Photos from the image-classification dataset "images" in the GitHub repository atmpluss/small-VGG_and_Transfer-Learning. Its 2 classes are: broken, intact.

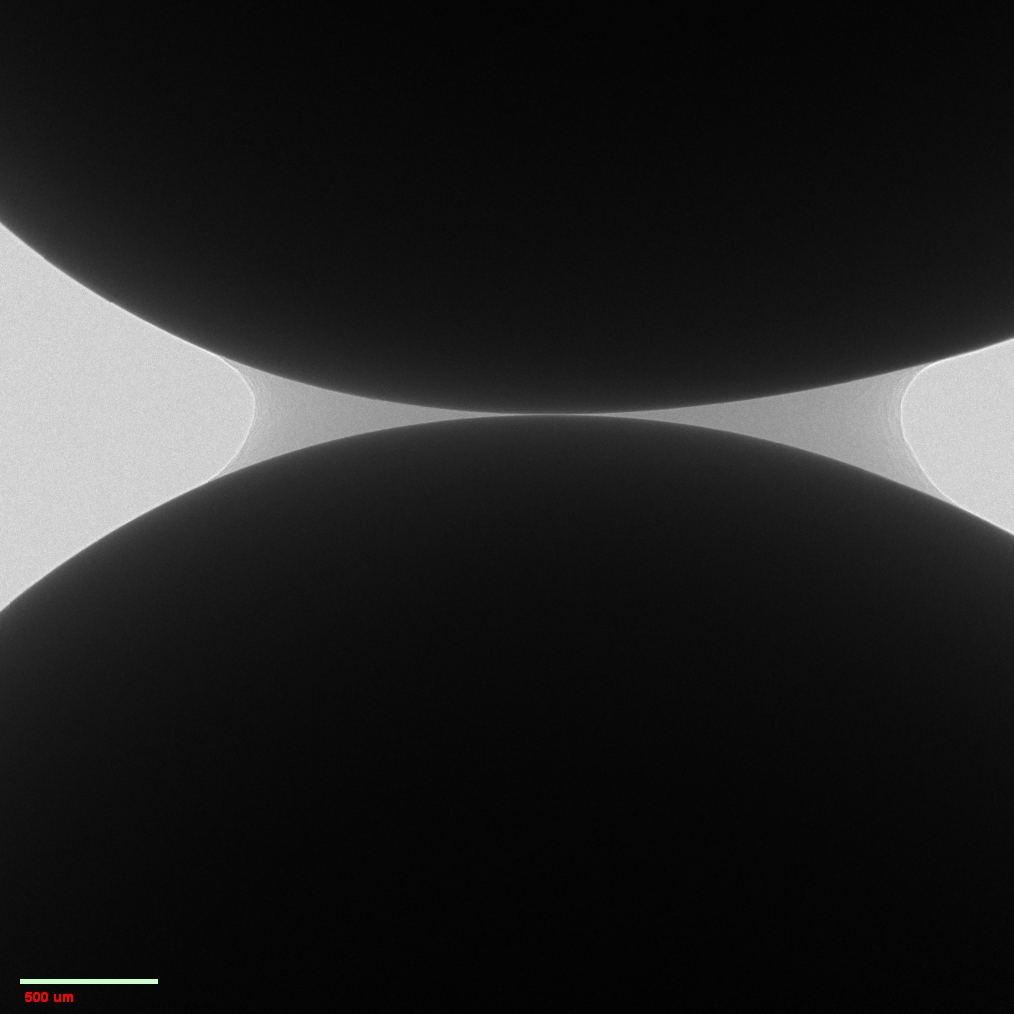
Label: intact

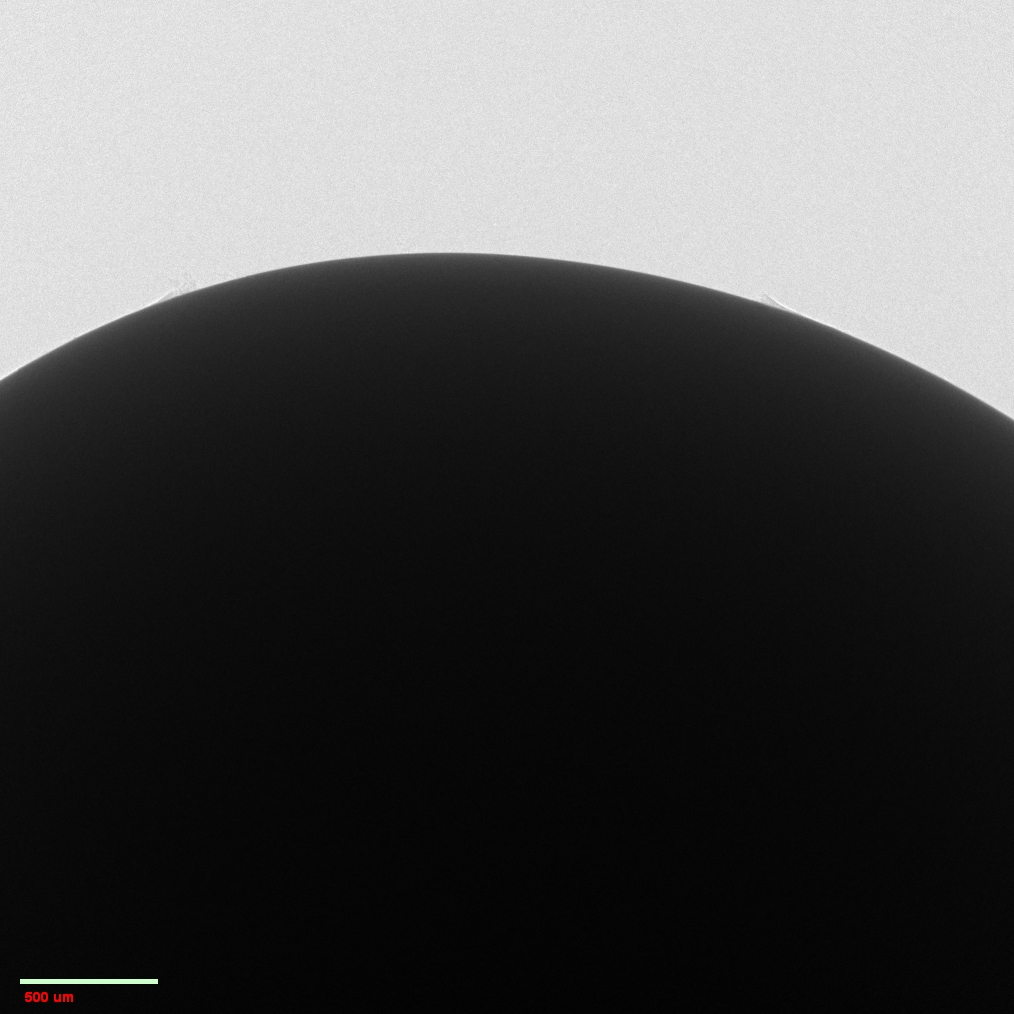
Label: broken

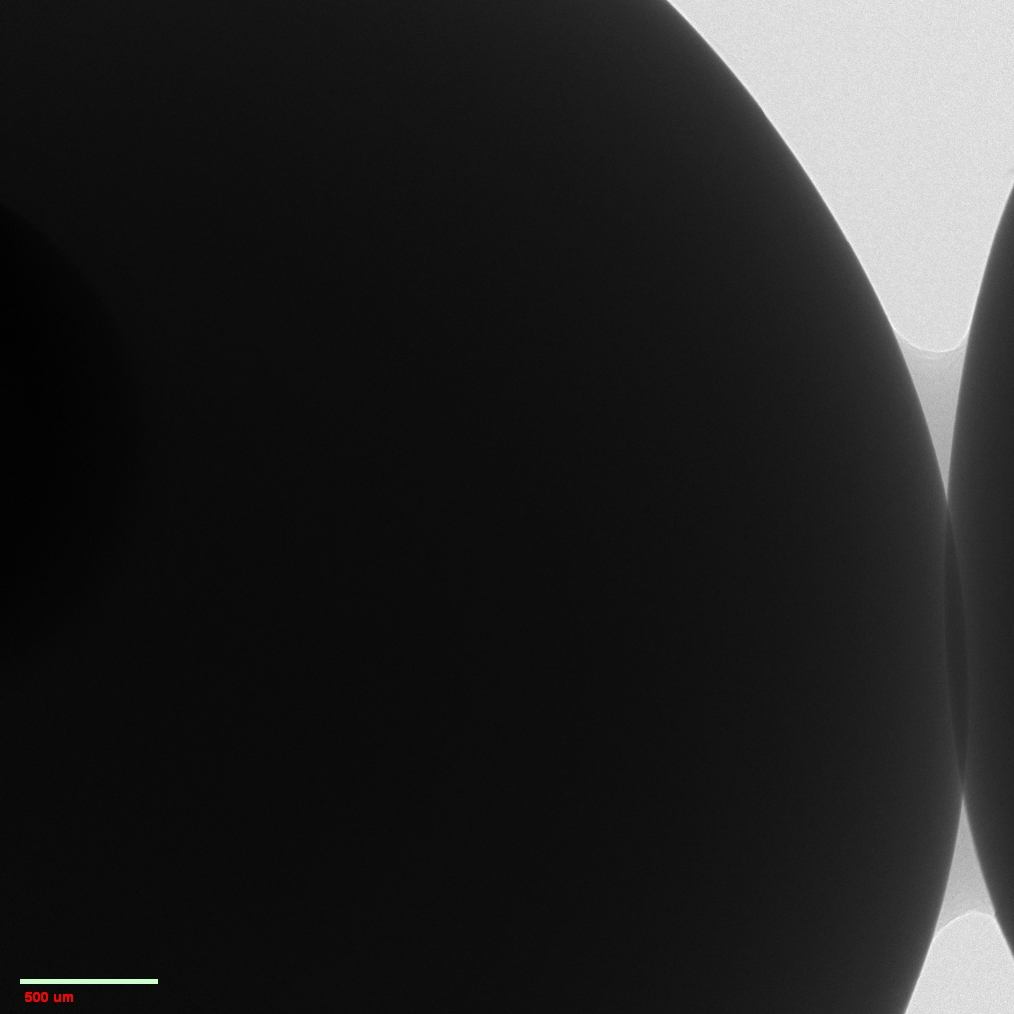
Label: intact

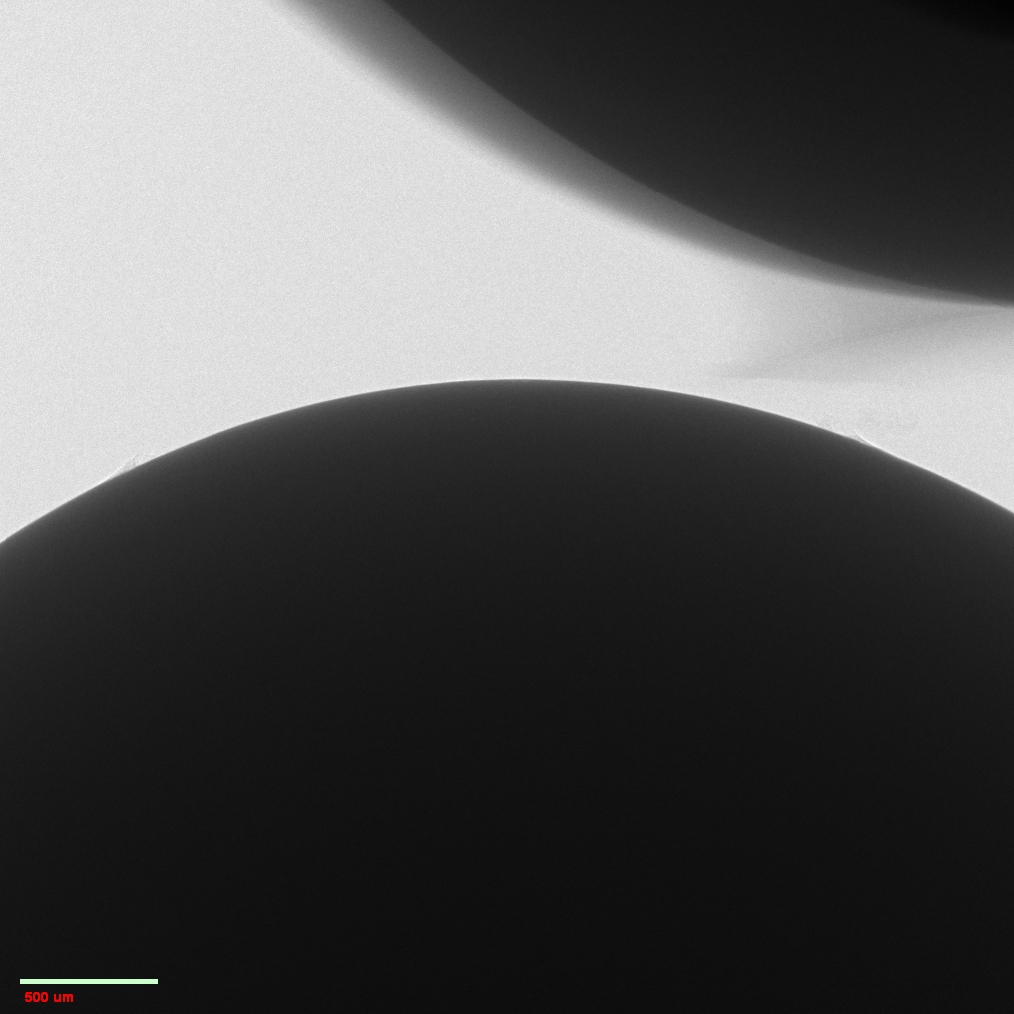
Label: broken
